Run: headless pygame with SDL's dummy video driver; simulated clock (each Clock.tick advances the game by its frame time, no real sleeping); random seed 0; keys injected as events and as key.get_pressed() state; no mouse input.
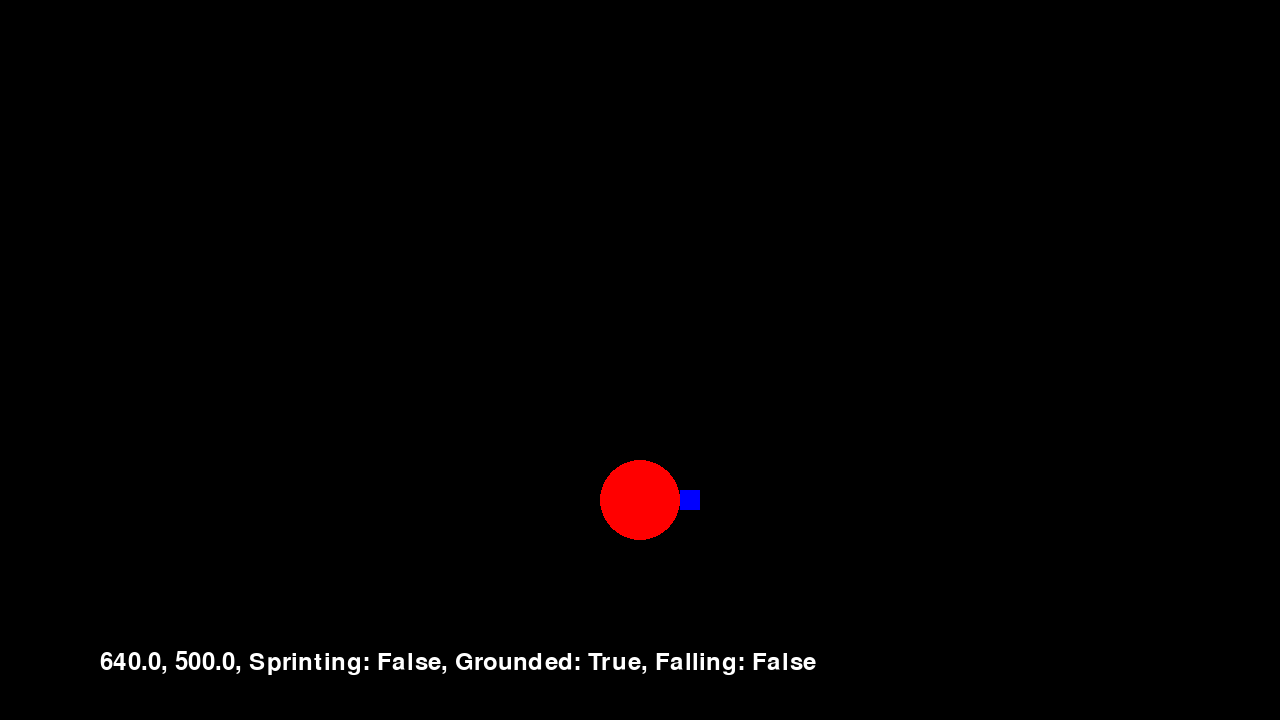
Frame 1 of 4 · flips 1–60 · no input
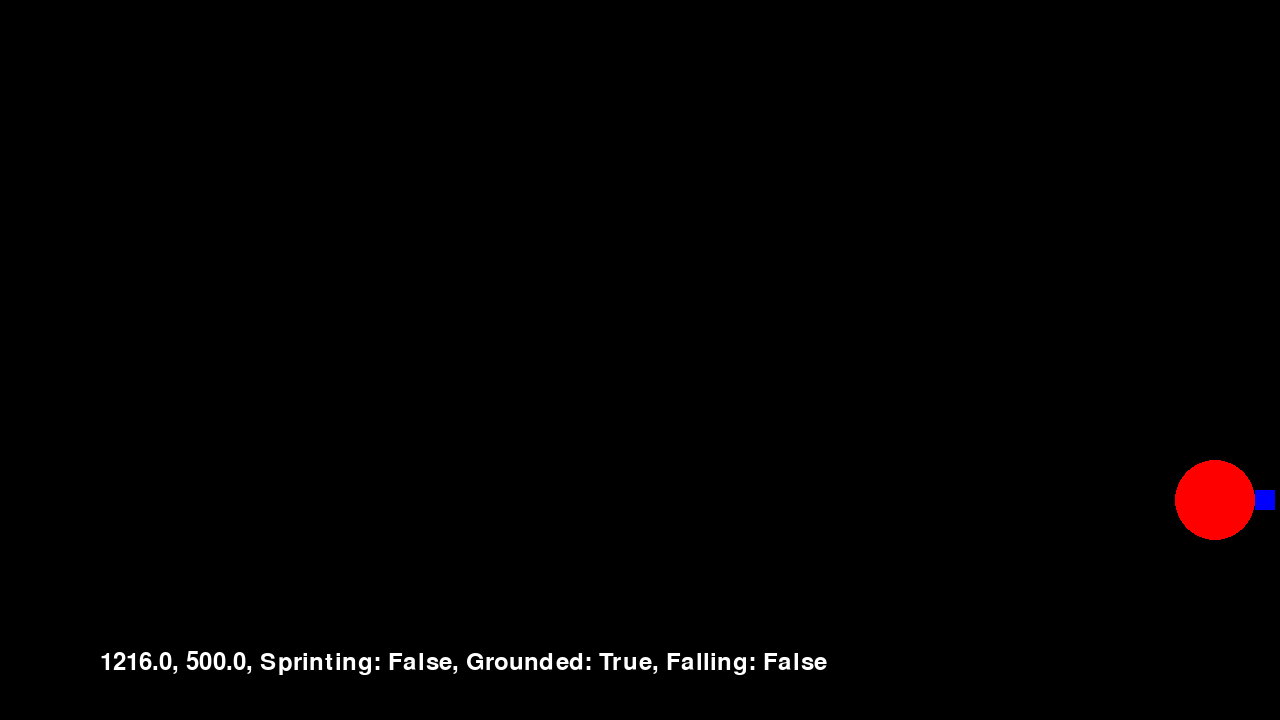
Frame 2 of 4 · flips 61–180 · tapped SPACE, RETURN · held RIGHT (→), D
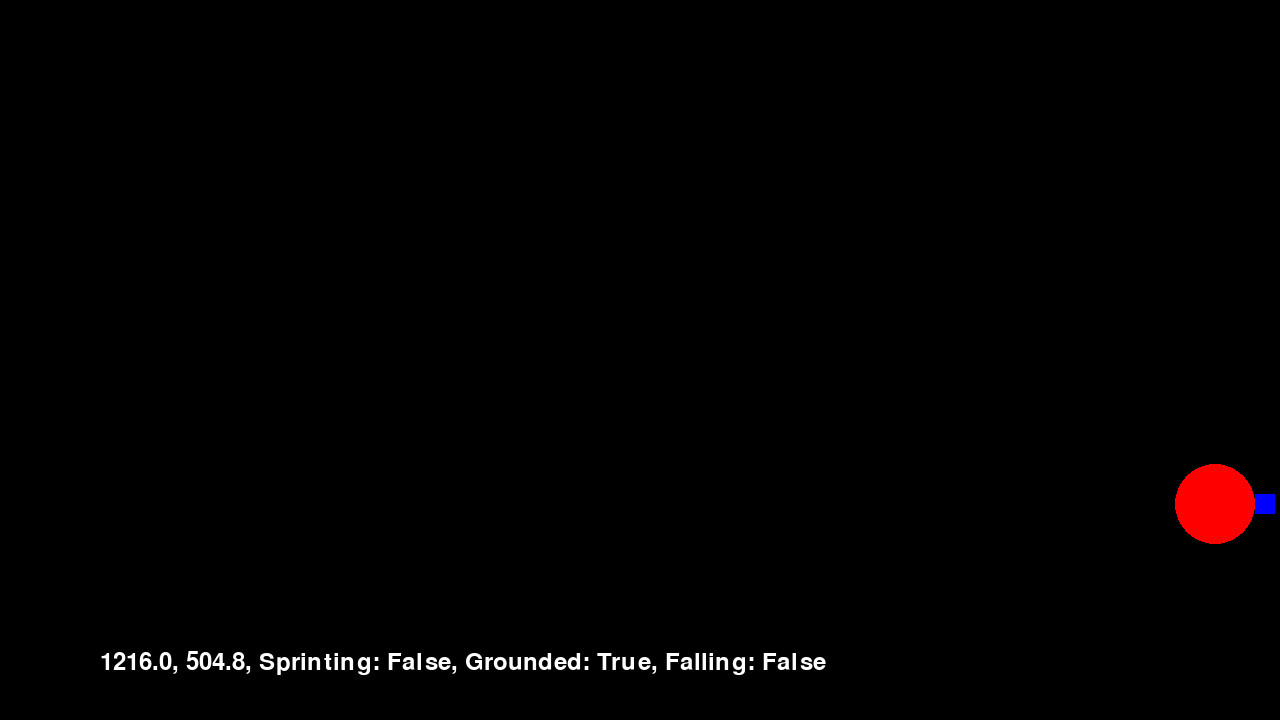
Frame 3 of 4 · flips 181–300 · held DOWN (↓), S
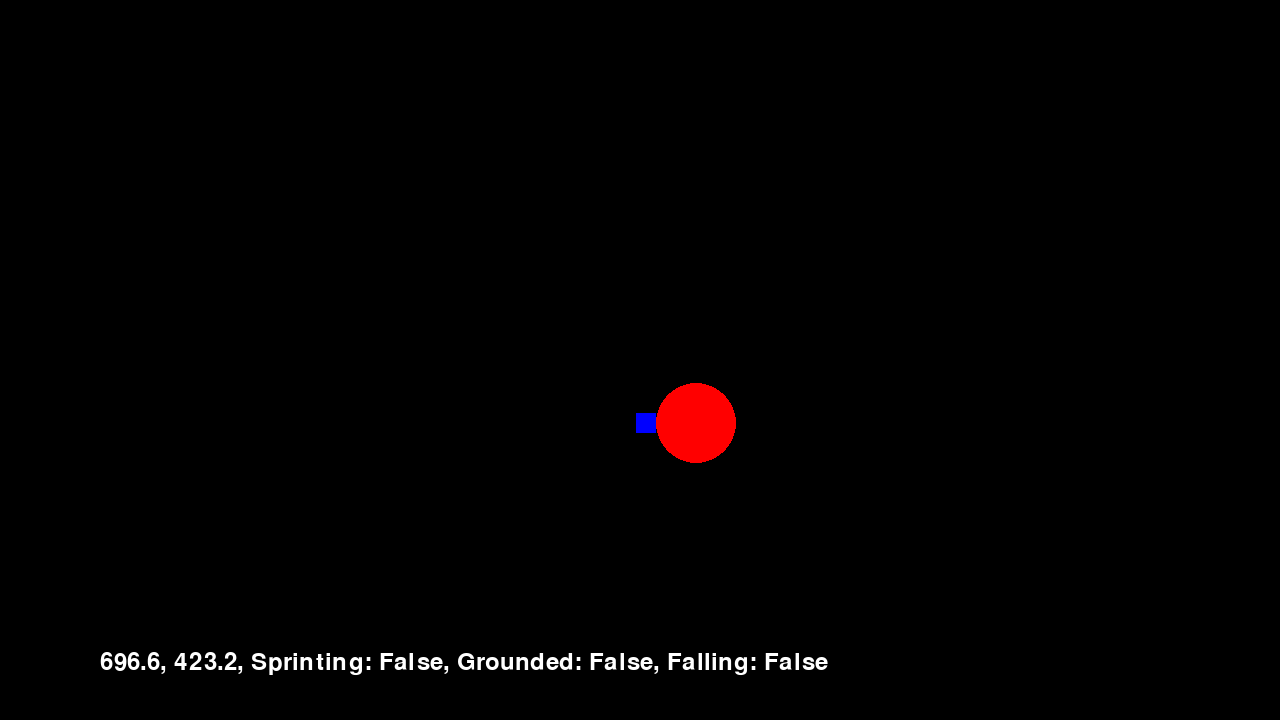
Frame 4 of 4 · flips 301–420 · held LEFT (←), A, UP (↑), W

The pygame program that drew these frames:

import pygame
import time

pygame.init()
screen = pygame.display.set_mode((1280, 720))
clock = pygame.time.Clock()
running = True
dt = 0
grounded = True
falling = False
font = pygame.font.Font(None, 36)
velocity = pygame.Vector2(0, 0)
gravity = 1000
jump_strength = -400
ground_y = 500
fall_timer = 0 
last_tap_time = {"a": 0, "d": 0}
sprint = False
base_speed = 300
sprint_speed = 450
double_tap_window = 0.25  # seconds

player_pos = pygame.Vector2(screen.get_width() / 2, screen.get_height() / 2)
facing = 1

# Hitbox variables
hitbox_active = False
hitbox_timer = 0
hitbox_cooldown_timer = 0
hitbox_duration = 0.2  # seconds
hitbox_cooldown = 0.5  # seconds
hitbox_offset = 60
hitbox_size = pygame.Vector2(60, 40)  # width, height

while running:
    current_time = time.time()
    if hitbox_cooldown_timer > 0:
        hitbox_cooldown_timer -= dt
    # Event loop
    for event in pygame.event.get():
        if event.type == pygame.QUIT:
            running = False

        if event.type == pygame.KEYDOWN:
            # Double-tap sprint
            if event.key == pygame.K_a and grounded:
                if current_time - last_tap_time["a"] <= double_tap_window:
                    sprint = True
                last_tap_time["a"] = current_time
            if event.key == pygame.K_d and grounded:
                if current_time - last_tap_time["d"] <= double_tap_window:
                    sprint = True
                last_tap_time["d"] = current_time

            # Hitbox activation
            if event.key == pygame.K_j and hitbox_cooldown_timer <= 0:
                hitbox_active = True
                hitbox_timer = hitbox_duration
                hitbox_cooldown_timer = hitbox_cooldown  # start cooldown
                
    keys = pygame.key.get_pressed()
    if not (keys[pygame.K_a] or keys[pygame.K_d]):
        sprint = False

    # Update facing direction
    if keys[pygame.K_a]:
        facing = -1
    elif keys[pygame.K_d]:
        facing = 1

    # Physics
    if keys[pygame.K_w] and player_pos.y >= ground_y:
        velocity.y = jump_strength
        grounded = False
        
    if falling:
        fall_timer += dt
        # Linear ramp from 1 → 1.25 over 0.2 seconds
        fall_multiplier = 1 + min(fall_timer / 0.15 * 0.25, 0.25)
    else:
        fall_timer = 0
        fall_multiplier = 1
        
    velocity.y += gravity * dt * fall_multiplier
    player_pos += velocity * dt
    falling = velocity.y > 0 and not grounded
    if player_pos.y >= ground_y:
        player_pos.y = ground_y
        velocity.y = 0
        grounded = True
        falling = False
        fall_timer = 0
    
    # Movement
    speed = sprint_speed if sprint else base_speed
    speed = speed * (0.9 if not grounded else 1)
    
    if keys[pygame.K_s]:
        player_pos.y += speed * dt
    if keys[pygame.K_a]:
        player_pos.x -= speed * dt
    if keys[pygame.K_d]:
        player_pos.x += speed * dt

    # Draw
    screen.fill("black")
    pygame.draw.circle(screen, "red", player_pos, 40)

    # Draw facing indicator
    face_offset = 50
    face_box = player_pos + pygame.Vector2(facing * face_offset, 0)
    pygame.draw.rect(screen, "blue", (face_box.x - 10, face_box.y - 10, 20, 20))

    # Draw hitbox if active
    if hitbox_active:
        hb_pos = player_pos + pygame.Vector2(facing * hitbox_offset, 0)
        pygame.draw.rect(screen, "yellow", (hb_pos.x - hitbox_size.x/2, hb_pos.y - hitbox_size.y/2, hitbox_size.x, hitbox_size.y))
        hitbox_timer -= dt
        if hitbox_timer <= 0:
            hitbox_active = False

    # Debug text
    text_surface = font.render(f'{player_pos.x:.1f}, {player_pos.y:.1f}, Sprinting: {sprint}, Grounded: {grounded}, Falling: {falling}', True, (255, 255, 255))
    screen.blit(text_surface, (100, 650))

    pygame.display.flip()
    dt = clock.tick(60) / 1000

pygame.quit()
